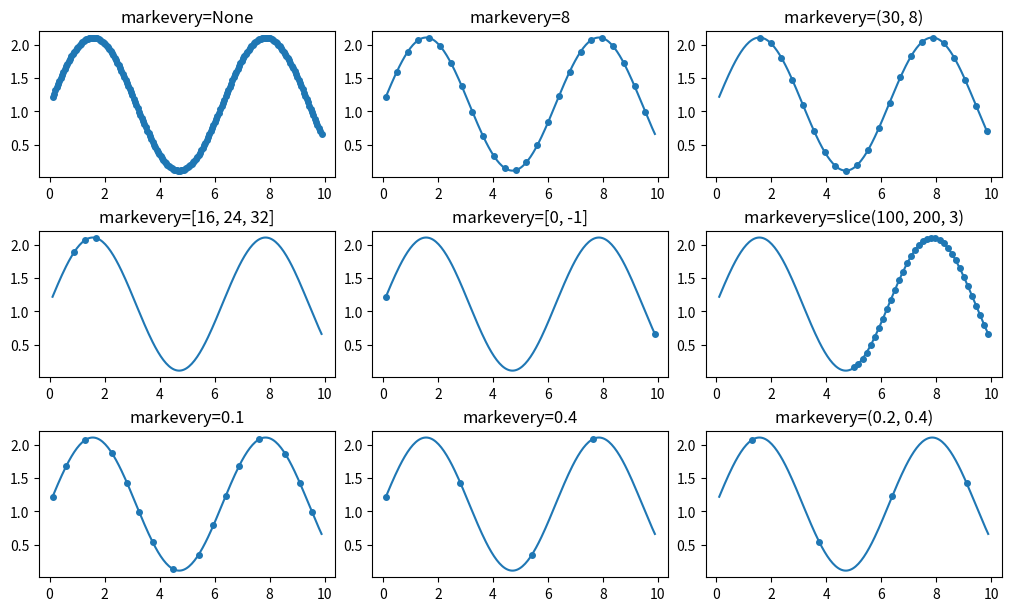
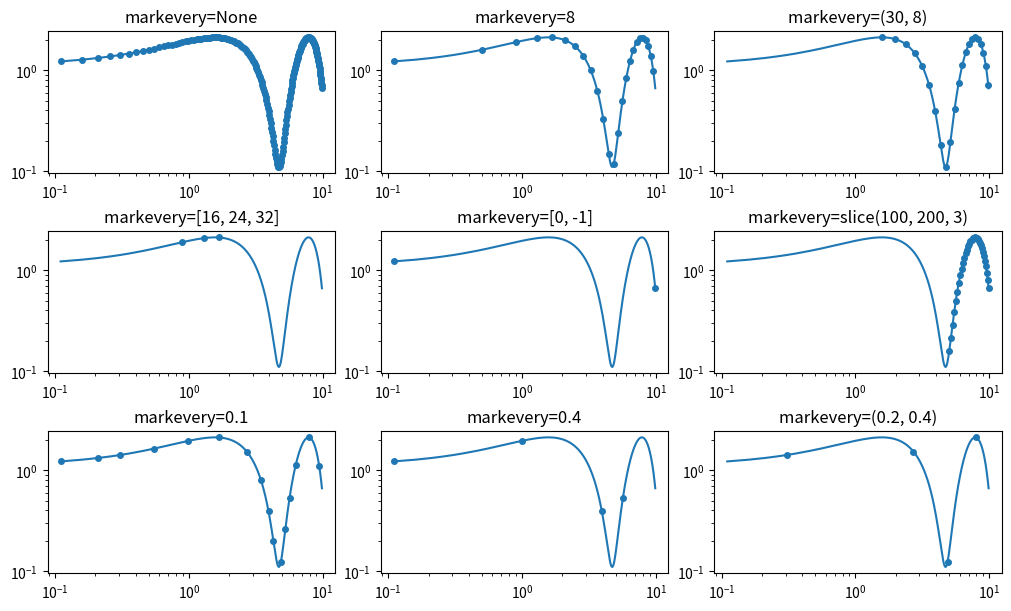
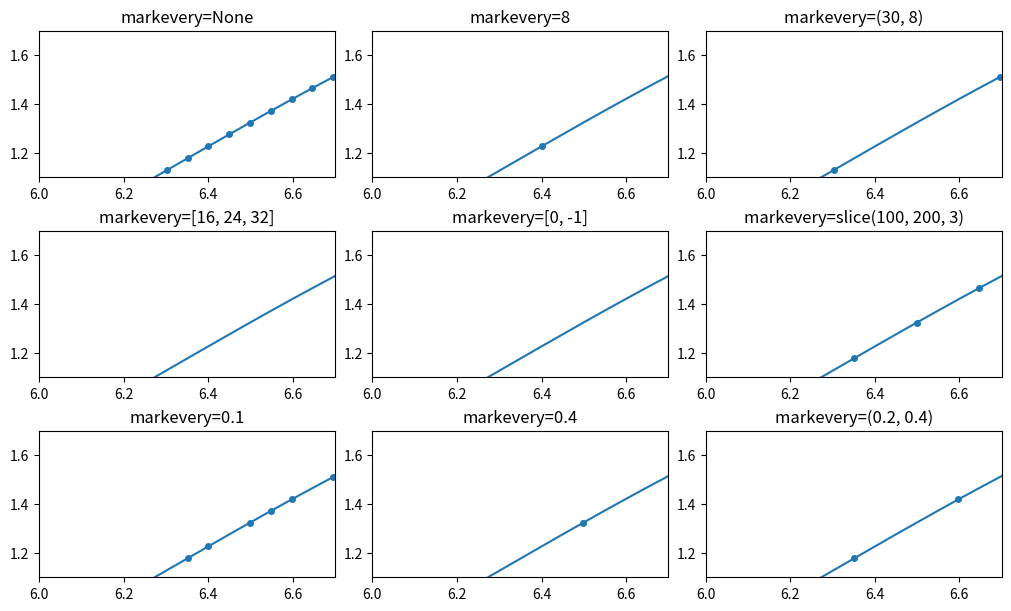
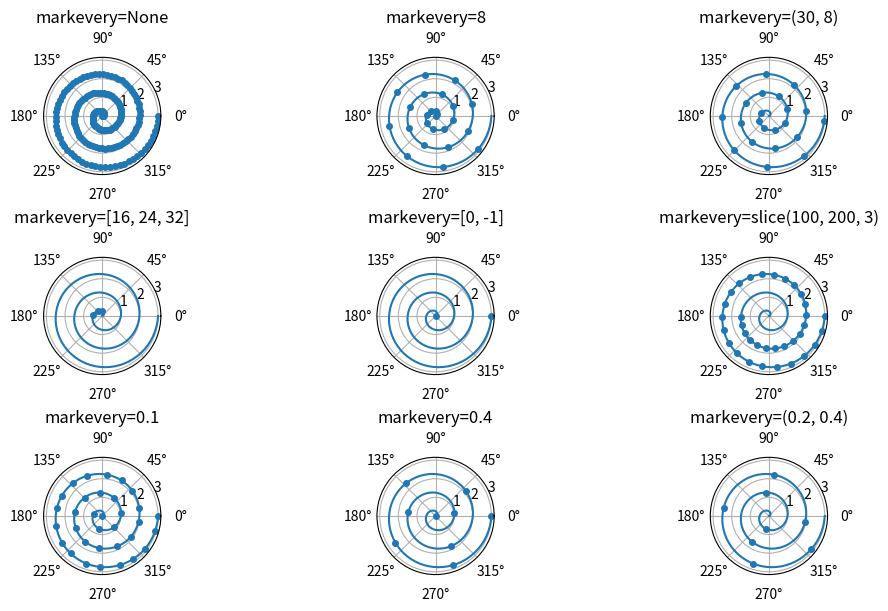

Python code for these plots, in order:
"""
==============
Markevery Demo
==============

The ``markevery`` property of `.Line2D` allows drawing markers at a subset of
data points.

The list of possible parameters is specified at `.Line2D.set_markevery`.
In short:

- A single integer N draws every N-th marker.
- A tuple of integers (start, N) draws every N-th marker, starting at data
  index *start*.
- A list of integers draws the markers at the specified indices.
- A slice draws the markers at the sliced indices.
- A float specifies the distance between markers as a fraction of the Axes
  diagonal in screen space. This will lead to a visually uniform distribution
  of the points along the line, irrespective of scales and zooming.
"""

import matplotlib.pyplot as plt
import numpy as np

# define a list of markevery cases to plot
cases = [
    None,
    8,
    (30, 8),
    [16, 24, 32],
    [0, -1],
    slice(100, 200, 3),
    0.1,
    0.4,
    (0.2, 0.4),
]

# data points
delta = 0.11
x = np.linspace(0, 10 - 2 * delta, 200) + delta
y = np.sin(x) + 1.0 + delta

# %%
# markevery with linear scales
# ----------------------------

fig, axs = plt.subplots(3, 3, figsize=(10, 6), layout="constrained")
for ax, markevery in zip(axs.flat, cases):
    ax.set_title(f"markevery={markevery}")
    ax.plot(x, y, "o", ls="-", ms=4, markevery=markevery)

plt.show()

# %%
# markevery with log scales
# -------------------------
#
# Note that the log scale causes a visual asymmetry in the marker distance for
# when subsampling the data using an integer. In contrast, subsampling on
# fraction of figure size creates even distributions, because it's based on
# fractions of the Axes diagonal, not on data coordinates or data indices.

fig, axs = plt.subplots(3, 3, figsize=(10, 6), layout="constrained")
for ax, markevery in zip(axs.flat, cases):
    ax.set_title(f"markevery={markevery}")
    ax.set_xscale("log")
    ax.set_yscale("log")
    ax.plot(x, y, "o", ls="-", ms=4, markevery=markevery)

plt.show()

# %%
# markevery on zoomed plots
# -------------------------
#
# Integer-based *markevery* specifications select points from the underlying
# data and are independent on the view. In contrast, float-based specifications
# are related to the Axes diagonal. While zooming does not change the Axes
# diagonal, it changes the displayed data range, and more points will be
# displayed when zooming.

fig, axs = plt.subplots(3, 3, figsize=(10, 6), layout="constrained")
for ax, markevery in zip(axs.flat, cases):
    ax.set_title(f"markevery={markevery}")
    ax.plot(x, y, "o", ls="-", ms=4, markevery=markevery)
    ax.set_xlim((6, 6.7))
    ax.set_ylim((1.1, 1.7))

plt.show()

# %%
# markevery on polar plots
# ------------------------

r = np.linspace(0, 3.0, 200)
theta = 2 * np.pi * r

fig, axs = plt.subplots(3, 3, figsize=(10, 6), layout="constrained", subplot_kw={"projection": "polar"})
for ax, markevery in zip(axs.flat, cases):
    ax.set_title(f"markevery={markevery}")
    ax.plot(theta, r, "o", ls="-", ms=4, markevery=markevery)

plt.show()
